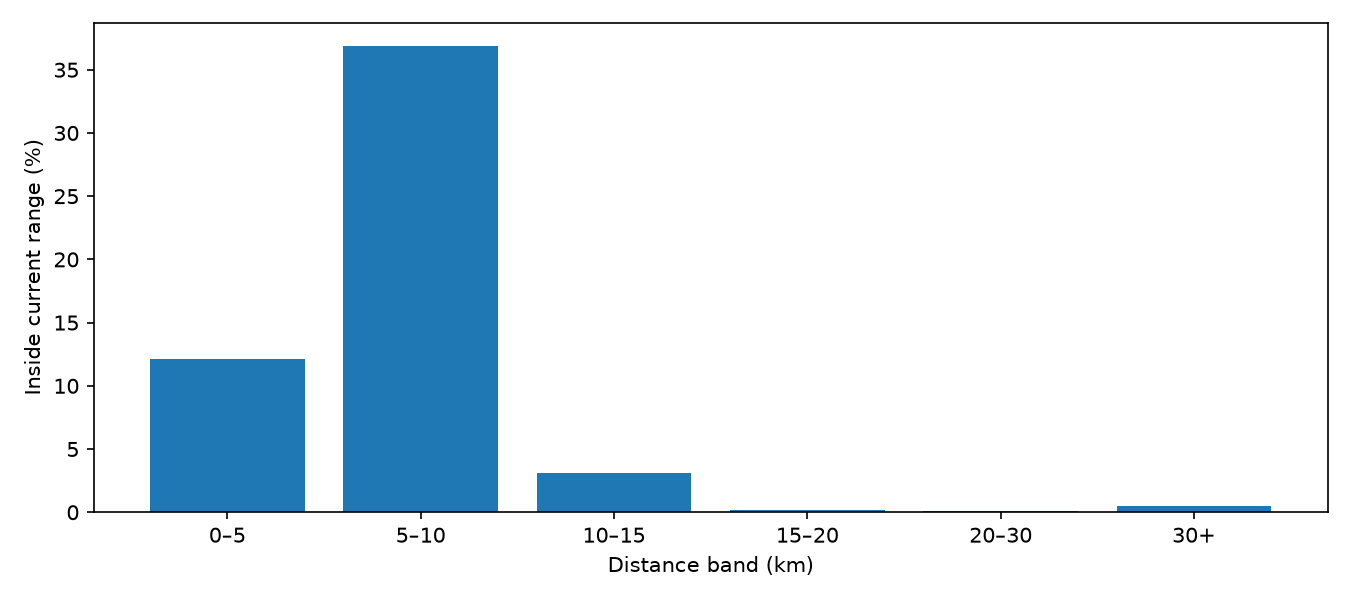

The table this chart was drawn from, first rows:
lower_km, upper_km, N, median_fare, P5_fare, P95_fare, median_historical_factor, below_pct, inside_pct, above_pct
0, 5.0, 6030518, 12.1, 5.8, 27.2, 0.5669, 80.79, 12.12, 7.086
5, 10.0, 1355140, 25.4, 17.2, 44.89, 1.19, 7.391, 36.89, 55.72
10, 15.0, 555976, 35.2, 25.5, 57.3, 1.649, 0.575, 3.129, 96.3
15, 20.0, 316303, 44.19, 33.25, 64.6, 2.07, 0.7272, 0.2001, 99.07
20, 30.0, 311622, 70.0, 42.5, 85.6, 3.279, 0.8167, 0.1248, 99.06
30, inf, 123260, 70.0, 52.5, 147.9, 3.279, 0.6685, 0.5273, 98.8
